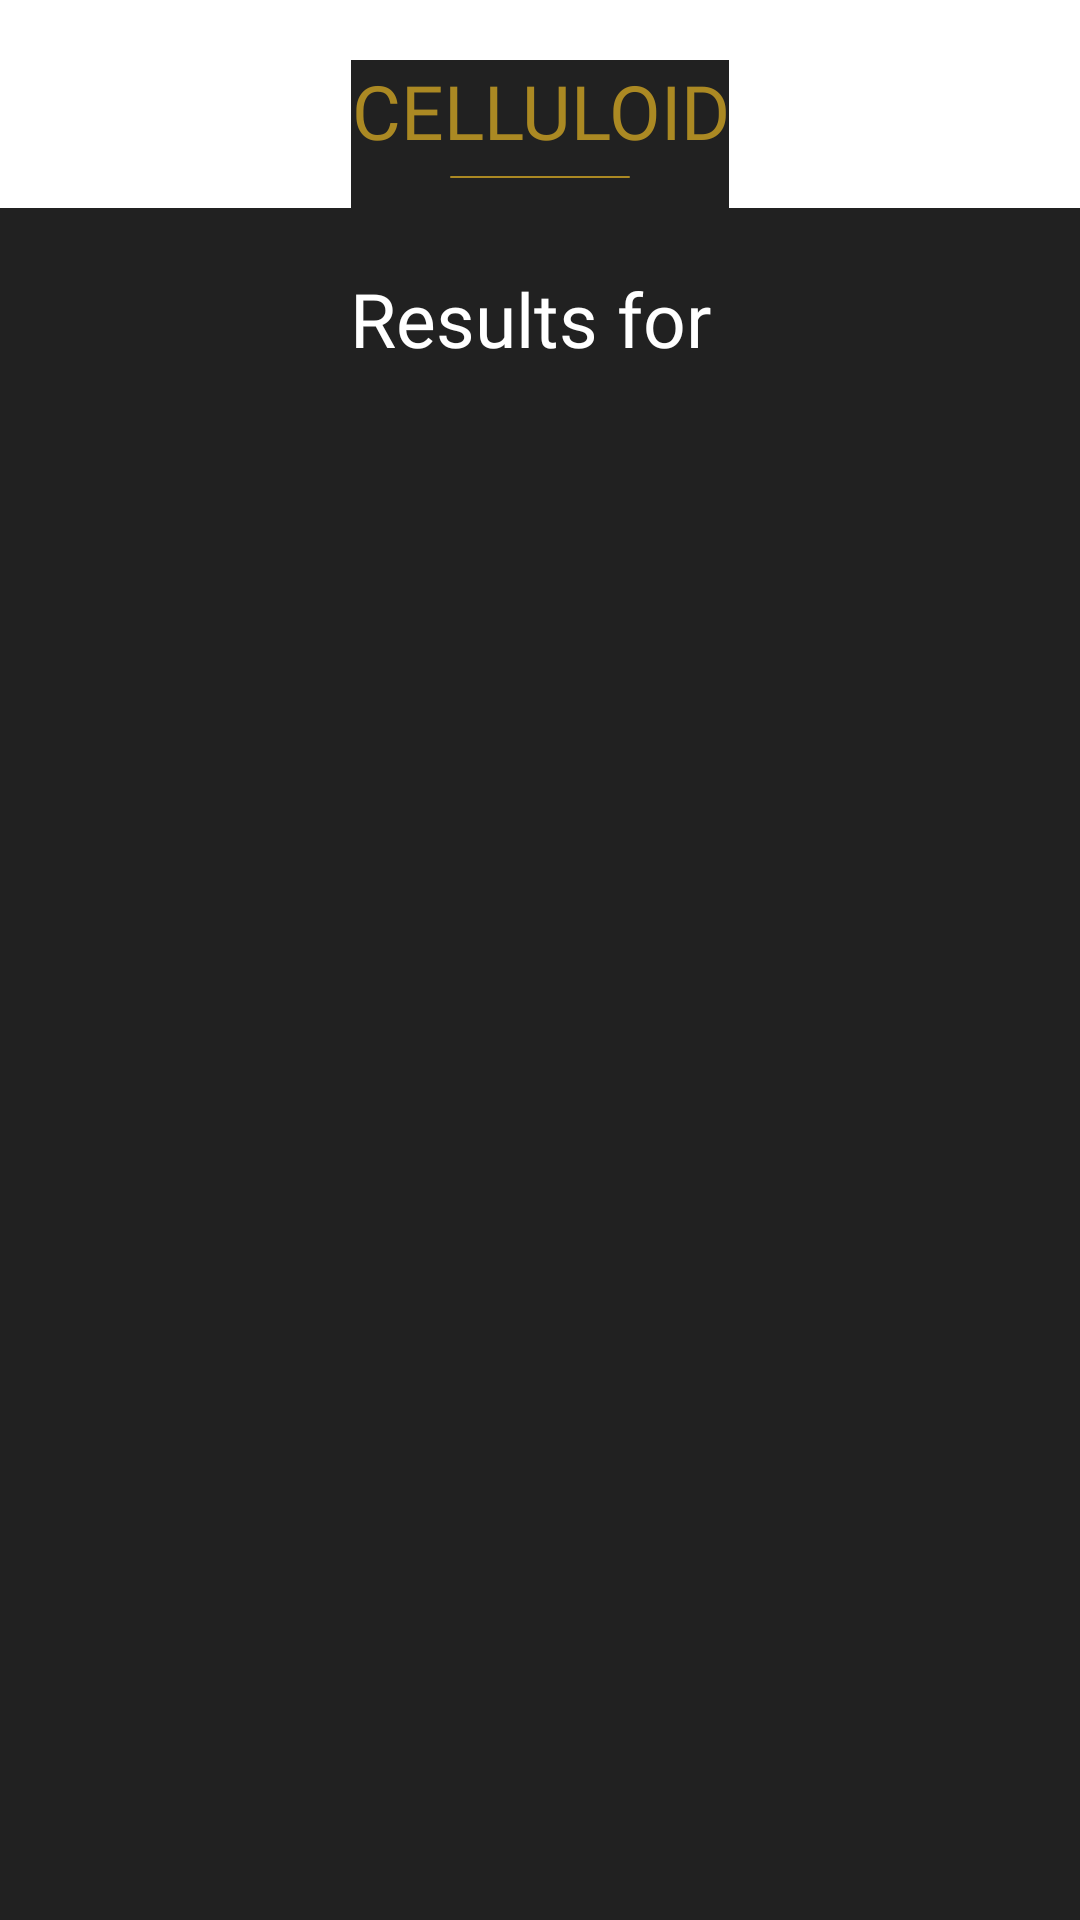

Android layout source for this screen:
<!-- AndroidManifest.xml: application theme Theme.Celluloid -->
<!-- res/layout/fragment_movie_search.xml -->
<?xml version="1.0" encoding="utf-8"?>
<LinearLayout xmlns:android="http://schemas.android.com/apk/res/android"
    xmlns:tools="http://schemas.android.com/tools"
    android:layout_width="match_parent"
    android:layout_height="match_parent"
    android:orientation="vertical">

    <include layout="@layout/app_title_bar_layout"/>

    <androidx.core.widget.NestedScrollView
        android:layout_width="match_parent"
        android:layout_height="match_parent"
        android:background="@color/primary_color">

        <LinearLayout
            android:layout_width="match_parent"
            android:layout_height="wrap_content"
            android:orientation="vertical">

            <com.google.android.material.textview.MaterialTextView
                android:id="@+id/searchMovieTextTitle"
                android:layout_width="match_parent"
                android:layout_height="wrap_content"
                android:textColor="@color/text_color"
                android:text="Results for "
                android:textAlignment="center"
                android:textAllCaps="false"
                android:textSize="25sp"
                android:fontFamily="@font/satoshi_medium"
                android:gravity="center_horizontal"
                android:layout_margin="20dp"/>

            <androidx.recyclerview.widget.RecyclerView
                android:id="@+id/rvMovieSearch"
                android:layout_width="wrap_content"
                android:layout_height="wrap_content"
                tools:listitem="@layout/movie_search_rv"/>


        </LinearLayout>

    </androidx.core.widget.NestedScrollView>

</LinearLayout>
<!-- res/layout/app_title_bar_layout.xml (included above) -->
<?xml version="1.0" encoding="utf-8"?>
<LinearLayout xmlns:android="http://schemas.android.com/apk/res/android"
    android:layout_width="wrap_content"
    android:layout_height="wrap_content"
    android:layout_gravity="center_horizontal"
    android:layout_marginTop="20dp"
    android:background="@color/primary_color"
    android:orientation="vertical">

    <com.google.android.material.textview.MaterialTextView
        android:id="@+id/app_title"
        android:layout_width="wrap_content"
        android:layout_height="wrap_content"
        android:fontFamily="@font/satoshi_medium"
        android:gravity="center"
        android:text="@string/app_name"
        android:textAllCaps="true"
        android:textColor="@color/secondary_color"
        android:textSize="25sp" />

    <View
        android:id="@+id/divider"
        android:layout_width="60dp"
        android:layout_height="0.7dp"
        android:layout_marginTop="5dp"
        android:layout_gravity="center"
        android:layout_marginBottom="10dp"
        android:background="@drawable/divider_now_playing_style" />

</LinearLayout>
<!-- res/layout/movie_search_rv.xml (included above) -->
<?xml version="1.0" encoding="utf-8"?>
<LinearLayout xmlns:android="http://schemas.android.com/apk/res/android"
    android:layout_width="wrap_content"
    android:layout_height="wrap_content"
    android:background="@color/primary_color"
    xmlns:app="http://schemas.android.com/apk/res-auto"
    android:orientation="vertical">

    <com.google.android.material.card.MaterialCardView
        android:layout_width="wrap_content"
        android:layout_height="wrap_content"
        android:layout_margin="10dp"
        app:cardBackgroundColor="@color/primary_color"
        app:cardCornerRadius="20dp"
        android:elevation="30dp">

        <com.google.android.material.imageview.ShapeableImageView
            android:id="@+id/movieSearchPoster"
            android:layout_width="200dp"
            android:layout_height="180dp"
            android:background="@color/primary_color"
            android:scaleType="fitXY"/>

    </com.google.android.material.card.MaterialCardView>

    <LinearLayout
        android:layout_width="wrap_content"
        android:layout_height="wrap_content"
        android:orientation="horizontal">

        <com.google.android.material.textview.MaterialTextView
            android:layout_width="wrap_content"
            android:layout_height="wrap_content"
            android:layout_marginStart="10dp"
            android:layout_marginTop="10dp"
            android:text="Title - "
            android:textSize="15sp"
            android:textColor="@color/text_color"
            android:fontFamily="@font/supreme_thin"/>

        <com.google.android.material.textview.MaterialTextView
            android:id="@+id/movieSearchTitle"
            android:layout_width="wrap_content"
            android:layout_height="wrap_content"
            android:layout_marginStart="5dp"
            android:layout_marginTop="10dp"
            android:textSize="15sp"
            android:textColor="@color/text_color"
            android:fontFamily="@font/supreme_regular"/>

    </LinearLayout>

    <LinearLayout
        android:layout_width="wrap_content"
        android:layout_height="wrap_content"
        android:orientation="horizontal"
        android:layout_marginBottom="20dp">

        <com.google.android.material.textview.MaterialTextView
            android:layout_width="wrap_content"
            android:layout_height="wrap_content"
            android:layout_marginStart="10dp"
            android:layout_marginTop="10dp"
            android:text="Release Date - "
            android:textSize="15sp"
            android:textColor="@color/text_color"
            android:fontFamily="@font/supreme_thin"/>

        <com.google.android.material.textview.MaterialTextView
            android:id="@+id/movieSearchReleaseDate"
            android:layout_width="wrap_content"
            android:layout_height="wrap_content"
            android:layout_marginStart="5dp"
            android:layout_marginTop="10dp"
            android:textSize="15sp"
            android:textColor="@color/text_color"
            android:fontFamily="@font/supreme_regular"/>

    </LinearLayout>

</LinearLayout>
<!-- resources referenced by this layout -->
<resources>
  <color name="primary_color">#212121</color>
  <color name="secondary_color">#AB8923</color>
  <color name="text_color">#FFFFFF</color>
  <!-- drawable divider_now_playing_style (drawable) -->
  <?xml version="1.0" encoding="utf-8"?>
  <shape xmlns:android="http://schemas.android.com/apk/res/android">
      <corners android:radius="50dp"/>
      <solid android:color="@color/secondary_color"/>
  </shape>
  <string name="app_name">Celluloid</string>
  <style name="Theme.Celluloid" parent="Theme.MaterialComponents.DayNight.NoActionBar">
          
          <item name="colorPrimary">@color/primary_color</item>
          <item name="colorPrimaryVariant">@color/purple_700</item>
          <item name="colorOnPrimary">@color/primary_color</item>
          
          <item name="colorSecondary">@color/secondary_color</item>
          <item name="colorSecondaryVariant">@color/teal_700</item>
          <item name="colorOnSecondary">@color/primary_color</item>
          
          <item name="android:statusBarColor">?attr/colorPrimary</item>
          
      </style>
  <color name="purple_700">#FF3700B3</color>
  <color name="teal_700">#FF018786</color>
</resources>
